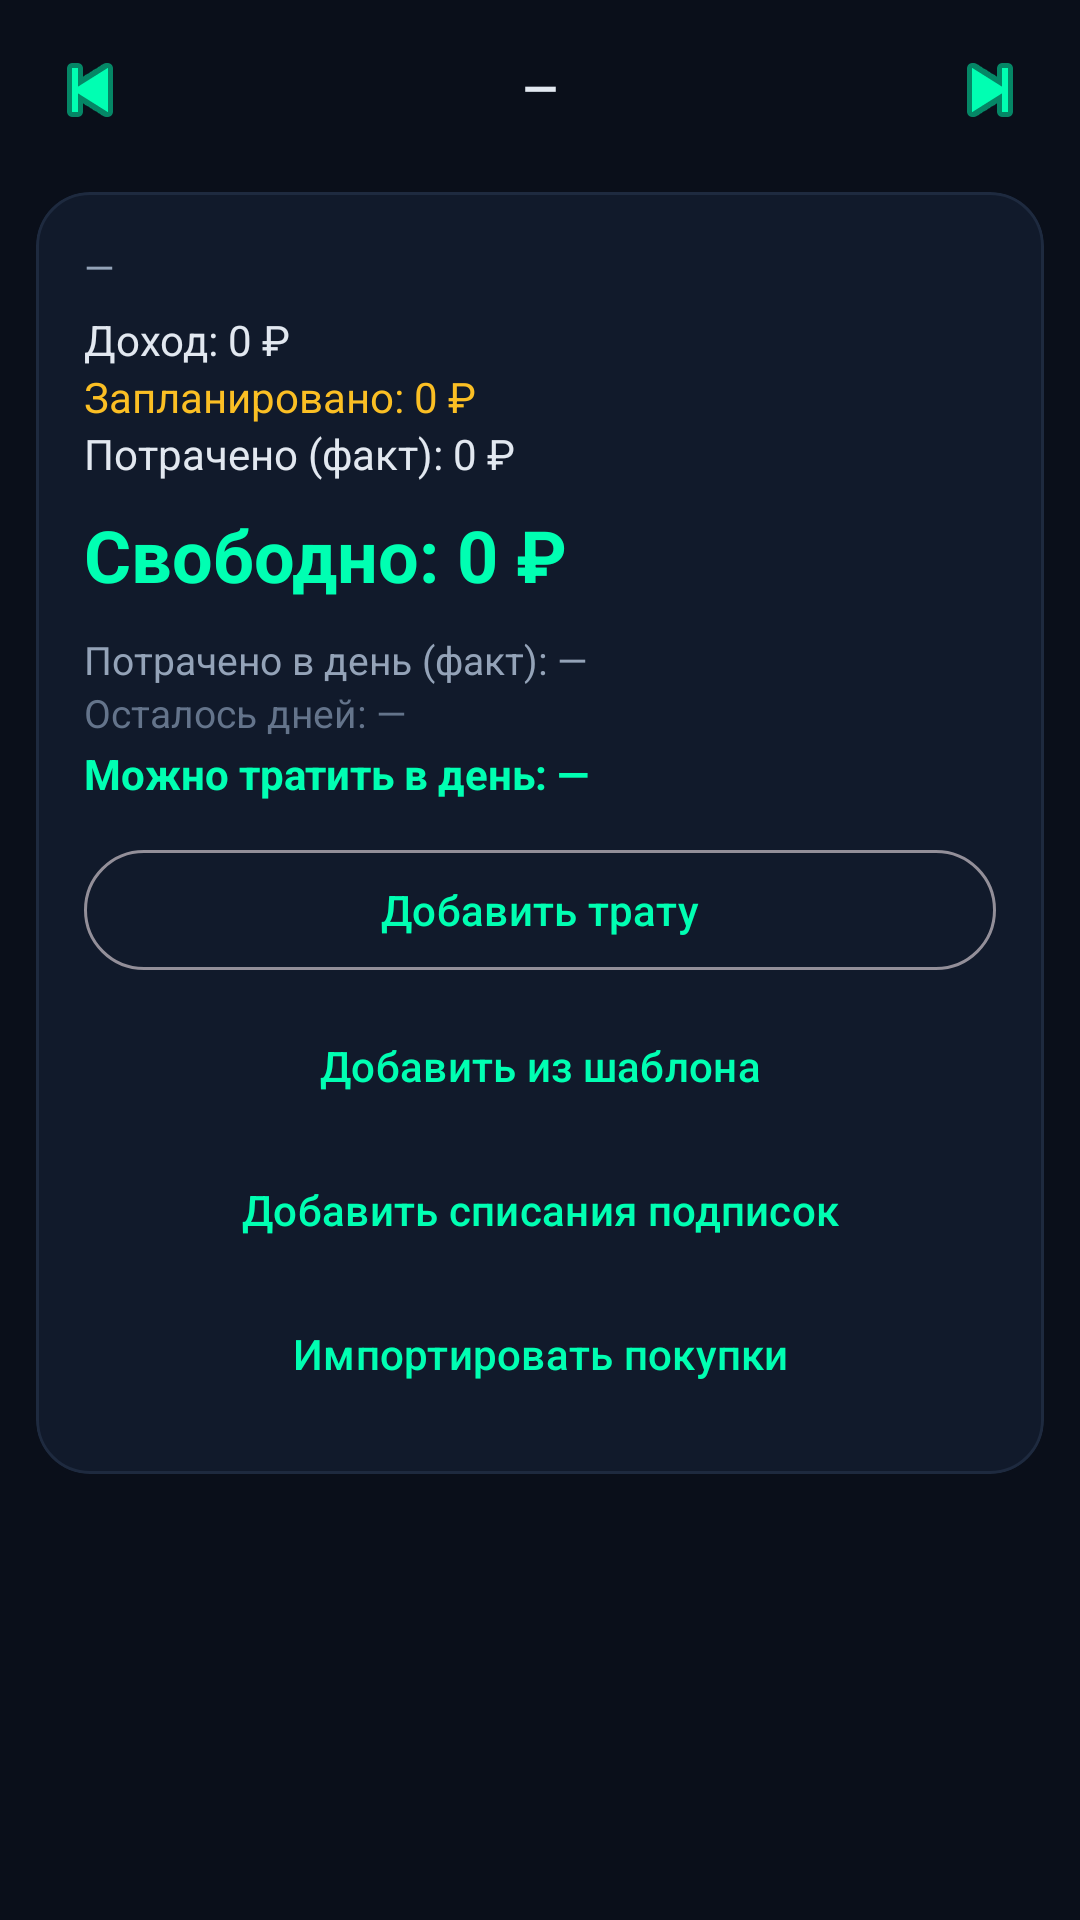

Produce the Android XML layout that renders to this screen, including the resource entries it uses.
<!-- AndroidManifest.xml: application theme Theme.TaskMGR -->
<!-- res/layout/fragment_finance_periods.xml -->
<?xml version="1.0" encoding="utf-8"?>

<LinearLayout xmlns:android="http://schemas.android.com/apk/res/android"
  android:layout_width="match_parent"
  android:layout_height="match_parent"
  android:orientation="vertical">

  <LinearLayout
    android:layout_width="match_parent"
    android:layout_height="wrap_content"
    android:orientation="horizontal"
    android:gravity="center_vertical"
    android:paddingStart="8dp"
    android:paddingEnd="8dp"
    android:paddingTop="8dp">

    <ImageButton
      android:id="@+id/btn_prev_period"
      android:layout_width="44dp"
      android:layout_height="44dp"
      android:background="?attr/selectableItemBackgroundBorderless"
      android:src="@android:drawable/ic_media_previous"
      android:tint="@color/neon_green"
      android:contentDescription="Предыдущий период" />

    <TextView
      android:id="@+id/tv_period_name"
      android:layout_width="0dp"
      android:layout_height="44dp"
      android:layout_weight="1"
      android:gravity="center"
      android:text="—"
      android:textSize="15sp"
      android:textStyle="bold"
      android:textColor="@color/text_primary"
      android:maxLines="1"
      android:ellipsize="end"
      android:includeFontPadding="false" />

    <ImageButton
      android:id="@+id/btn_next_period"
      android:layout_width="44dp"
      android:layout_height="44dp"
      android:background="?attr/selectableItemBackgroundBorderless"
      android:src="@android:drawable/ic_media_next"
      android:tint="@color/neon_green"
      android:contentDescription="Следующий период" />
  </LinearLayout>

  <ScrollView
    android:layout_width="match_parent"
    android:layout_height="0dp"
    android:layout_weight="1"
    android:fillViewport="true">

    <LinearLayout
      android:layout_width="match_parent"
      android:layout_height="wrap_content"
      android:orientation="vertical"
      android:padding="12dp">

      <com.google.android.material.card.MaterialCardView
        android:id="@+id/card_fin_summary"
        style="@style/Widget.TaskMGR.Card"
        android:layout_width="match_parent"
        android:layout_height="wrap_content">

        <LinearLayout
          android:layout_width="match_parent"
          android:layout_height="wrap_content"
          android:orientation="vertical"
          android:padding="16dp">

          <TextView
            android:id="@+id/tv_fin_period_range"
            android:layout_width="match_parent"
            android:layout_height="wrap_content"
            android:textSize="13sp"
            android:textColor="@color/text_secondary"
            android:text="—" />

          <TextView
            android:id="@+id/tv_fin_income"
            android:layout_width="match_parent"
            android:layout_height="wrap_content"
            android:layout_marginTop="6dp"
            android:textSize="14sp"
            android:textColor="@color/text_primary"
            android:text="Доход: 0 ₽" />

          <TextView
            android:id="@+id/tv_fin_planned"
            android:layout_width="match_parent"
            android:layout_height="wrap_content"
            android:textSize="14sp"
            android:textColor="@color/amber"
            android:text="Запланировано: 0 ₽" />

          <TextView
            android:id="@+id/tv_fin_spent"
            android:layout_width="match_parent"
            android:layout_height="wrap_content"
            android:textSize="14sp"
            android:textColor="@color/text_primary"
            android:text="Потрачено (факт): 0 ₽" />

          <TextView
            android:id="@+id/tv_fin_left"
            android:layout_width="match_parent"
            android:layout_height="wrap_content"
            android:layout_marginTop="8dp"
            android:textSize="24sp"
            android:textStyle="bold"
            android:textColor="@color/neon_green"
            android:text="Свободно: 0 ₽" />

          <TextView
            android:id="@+id/tv_fin_avg_day"
            android:layout_width="match_parent"
            android:layout_height="wrap_content"
            android:layout_marginTop="10dp"
            android:textSize="13sp"
            android:textColor="@color/text_secondary"
            android:text="Потрачено в день (факт): —" />

          <TextView
            android:id="@+id/tv_fin_days_left"
            android:layout_width="match_parent"
            android:layout_height="wrap_content"
            android:textSize="13sp"
            android:textColor="@color/text_tertiary"
            android:text="Осталось дней: —" />

          <TextView
            android:id="@+id/tv_fin_forecast"
            android:layout_width="match_parent"
            android:layout_height="wrap_content"
            android:layout_marginTop="2dp"
            android:textSize="14sp"
            android:textStyle="bold"
            android:textColor="@color/neon_green"
            android:text="Можно тратить в день: —" />

          <TextView
            android:id="@+id/tv_fin_plan_left"
            android:layout_width="match_parent"
            android:layout_height="wrap_content"
            android:textSize="13sp"
            android:textColor="@color/amber"
            android:text="План ещё не выполнен: —"
            android:visibility="gone" />

          <com.google.android.material.button.MaterialButton
            android:id="@+id/btn_fin_add_expense"
            style="@style/Widget.Material3.Button.OutlinedButton"
            android:layout_width="match_parent"
            android:layout_height="wrap_content"
            android:layout_marginTop="12dp"
            android:text="Добавить трату" />

          <com.google.android.material.button.MaterialButton
            android:id="@+id/btn_fin_add_from_template"
            style="@style/Widget.Material3.Button.TextButton"
            android:layout_width="match_parent"
            android:layout_height="wrap_content"
            android:layout_marginTop="4dp"
            android:text="Добавить из шаблона" />

          <com.google.android.material.button.MaterialButton
            android:id="@+id/btn_fin_add_subs"
            style="@style/Widget.Material3.Button.TextButton"
            android:layout_width="match_parent"
            android:layout_height="wrap_content"
            android:layout_marginTop="0dp"
            android:text="Добавить списания подписок" />

          <com.google.android.material.button.MaterialButton
            android:id="@+id/btn_fin_add_shopping"
            style="@style/Widget.Material3.Button.TextButton"
            android:layout_width="match_parent"
            android:layout_height="wrap_content"
            android:layout_marginTop="0dp"
            android:text="Импортировать покупки" />
        </LinearLayout>
      </com.google.android.material.card.MaterialCardView>

      <TextView
        android:id="@+id/tv_fin_empty"
        android:layout_width="match_parent"
        android:layout_height="wrap_content"
        android:padding="24dp"
        android:gravity="center"
        android:text="Период не выбран"
        android:textSize="15sp"
        android:textColor="@color/text_secondary"
        android:visibility="gone" />

      <TextView
        android:id="@+id/tv_fin_planned_header"
        android:layout_width="match_parent"
        android:layout_height="wrap_content"
        android:layout_marginTop="12dp"
        android:text="Запланировано"
        android:textSize="12sp"
        android:textColor="@color/text_secondary"
        android:textStyle="bold"
        android:textAllCaps="true"
        android:letterSpacing="0.06"
        android:visibility="gone" />

      <LinearLayout
        android:id="@+id/fin_planned_container"
        android:layout_width="match_parent"
        android:layout_height="wrap_content"
        android:layout_marginTop="4dp"
        android:orientation="vertical"
        android:visibility="gone" />

      <TextView
        android:id="@+id/tv_fin_fact_header"
        android:layout_width="match_parent"
        android:layout_height="wrap_content"
        android:layout_marginTop="12dp"
        android:text="Факт"
        android:textSize="12sp"
        android:textColor="@color/text_secondary"
        android:textStyle="bold"
        android:textAllCaps="true"
        android:letterSpacing="0.06"
        android:visibility="gone" />

      <LinearLayout
        android:id="@+id/fin_fact_container"
        android:layout_width="match_parent"
        android:layout_height="wrap_content"
        android:layout_marginTop="4dp"
        android:orientation="vertical"
        android:visibility="gone" />
    </LinearLayout>
  </ScrollView>
</LinearLayout>
<!-- resources referenced by this layout -->
<resources>
  <color name="amber">#FBBF24</color>
  <color name="neon_green">#00FFB2</color>
  <color name="text_primary">#E2E8F0</color>
  <color name="text_secondary">#94A3B8</color>
  <color name="text_tertiary">#64748B</color>
  <style name="Widget.TaskMGR.Card" parent="Widget.Material3.CardView.Elevated">
      <item name="cardCornerRadius">@dimen/card_corner_radius</item>
      <item name="cardElevation">0dp</item>
      <item name="cardBackgroundColor">@color/surface</item>
      <item name="android:layout_marginBottom">10dp</item>
      <item name="strokeColor">@color/divider</item>
      <item name="strokeWidth">1dp</item>
    </style>
  <dimen name="card_corner_radius">18dp</dimen>
  <color name="surface">#111A2B</color>
  <color name="divider">#1E2A3F</color>
  <style name="TaskMGRWindowAnimation" parent="@android:style/Animation.Activity">
          <item name="android:activityOpenEnterAnimation">@anim/fade_in</item>
          <item name="android:activityOpenExitAnimation">@anim/no_anim</item>
          <item name="android:activityCloseEnterAnimation">@anim/fade_in</item>
          <item name="android:activityCloseExitAnimation">@anim/no_anim</item>
      </style>
  <color name="text_on_accent">#0A0F1A</color>
  <color name="electric_purple">#A855F7</color>
  <color name="raspberry">#FF3B6B</color>
  <color name="bg">#0A0F1A</color>
  <color name="surface_variant">#1E2A3F</color>
  <style name="ThemeOverlay.TaskMGR.DatePicker" parent="ThemeOverlay.AppCompat.Dialog">
          <item name="colorAccent">@color/neon_green</item>
          <item name="colorPrimary">@color/neon_green</item>
          <item name="android:colorAccent">@color/neon_green</item>
          <item name="android:colorControlActivated">@color/neon_green</item>
          <item name="android:windowBackground">@color/surface_raised</item>
          <item name="android:textColorPrimary">@color/text_primary</item>
          <item name="android:textColorSecondary">@color/text_secondary</item>
          <item name="android:textColor">@color/neon_green</item>
      </style>
  <style name="TaskMGRSpinner" parent="Widget.AppCompat.Spinner">
      <item name="android:popupBackground">@drawable/dialog_bg</item>
      <item name="android:textColor">@color/text_primary</item>
      <item name="android:spinnerItemStyle">@style/TaskMGRSpinnerItem</item>
      <item name="android:spinnerDropDownItemStyle">@style/TaskMGRSpinnerItem</item>
    </style>
  <style name="Widget.TaskMGR.Fab" parent="Widget.Material3.FloatingActionButton.Primary">
      <item name="backgroundTint">@color/neon_green</item>
      <item name="tint">@color/text_on_accent</item>
      <item name="android:elevation">8dp</item>
      <item name="elevation">8dp</item>
    </style>
  <color name="surface_raised">#16223A</color>
  <!-- drawable dialog_bg (drawable) -->
  <?xml version="1.0" encoding="utf-8"?>
  
  <shape xmlns:android="http://schemas.android.com/apk/res/android"
      android:shape="rectangle">
      <solid android:color="@color/surface_raised" />
      <corners android:radius="22dp" />
      <stroke android:width="1dp" android:color="@color/divider" />
  </shape>
  <color name="divider_strong">#2A3A55</color>
  <color name="neon_green_dim">#00C28A</color>
  <style name="ShapeAppearance.TaskMGR.Dialog" parent="">
          <item name="cornerFamily">rounded</item>
          <item name="cornerSize">22dp</item>
      </style>
  <style name="TaskMGRSpinnerItem" parent="Widget.AppCompat.TextView.SpinnerItem">
      <item name="android:textColor">@color/text_primary</item>
      <item name="android:textSize">15sp</item>
    </style>
</resources>
